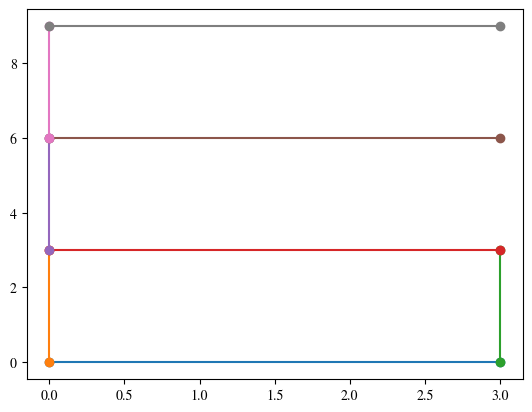

Write Python code to recreate this figure.
import numpy as np
import matplotlib.pyplot as plt
import matplotlib

# later : use objects instead of dictionnaries

BIPOLE_TOKENS = ["short", "open", "generic",
                 "capacitor", "cute inductor",
                 "battery1", "european voltage source", "european current source",
                 "ammeter", "voltmeter",
                 "normal open switch"]


def generate_one_loop_circuit(bipole_tokens=BIPOLE_TOKENS):
    """Generates an eletrical circuit in the form of a list of bipole elements
       The generated circuits are composed of one single loop

       generate a random size for corresponding segments, and then generate a random number of elements

       Returns:
          A list of dictionnaries with keys : 
          - "from" : the position of the before node
          - "to" : the position of the after node
          - "type" : the kind of electrical bipole
          - "label" : the legend of the bipole
        #   - "label_pos" : the position of the legend
    """
    segments_list = []
    nb_vert_segments = 2
    nb_horiz_segments = 2
    # generate the 'shape' of the circuit
    vert_max_nb_elts, horiz_max_nb_elts = np.random.randint(1, 4, size=2)
    # we can deduce the width and height of the circuit
    circuit_width = 2 * horiz_max_nb_elts
    circuit_height = 2 * vert_max_nb_elts

    # bottom & top segments
    for s in range(nb_horiz_segments):
        y_pos = 2*s
        nb_elements = np.random.randint(1, horiz_max_nb_elts+1)
        # deduce, from this number, the spacing between each bipole
        segment_lenth = int(circuit_width / nb_elements)
        for e in range(nb_elements):
            bipole = np.random.choice(bipole_tokens)
            element = {"from": (segment_lenth*e, y_pos), "to": (segment_lenth*e +
                                                                segment_lenth, y_pos), "type": bipole}
            # print(element)
            segments_list.append(element)

    # left & right segment
    for s in range(nb_vert_segments):
        x_pos = 2*s
        nb_elements = np.random.randint(1, vert_max_nb_elts+1)
        segment_lenth = int(circuit_height / nb_elements)
        for e in range(nb_elements):
            bipole = np.random.choice(bipole_tokens)
            element = {"from": (x_pos, segment_lenth*e),
                       "to": (x_pos, segment_lenth*e + segment_lenth),
                       "type": bipole}
            # print(element)
            segments_list.append(element)

    # end segments

    return segments_list
    # degub with tests (display position of each element)


def get_horizontal_lines(y_pos, horiz_spaces):
    """
    """
    lines_list = []
    # x starts at 0 and increases to the right
    current_x_pos = 0
    # for each segment (we go through each size)
    for x_space in horiz_spaces:
        start_x = current_x_pos
        end_x = start_x + x_space

        lines_list.append(
            {"from": (start_x, y_pos), "to": (end_x, y_pos)}
        )

        # update the new starting point
        current_x_pos = end_x

    return lines_list


def get_vertical_lines(y_start, y_end, horiz_spaces):
    lines_list = []
    # x starts at 0 and increases to the right
    current_x_pos = 0
    # for each segment (we go through each size)
    for x_space in horiz_spaces:
        lines_list.append(
            {"from": (current_x_pos, y_start), "to": (current_x_pos, y_end)}
        )

        # update the new starting point
        current_x_pos += x_space
    lines_list.append(
        {"from": (current_x_pos, y_start), "to": (current_x_pos, y_end)}
    )
    return lines_list


def generate_v2(bipole_tokens=BIPOLE_TOKENS, show_details=False):
    """ Generates a circuit (in the form of a ~graph) by generating a table and removing some of its lines.
        TODO
        Possible improvement : merge lines that are not cut
        Generate the inner lines first and delete some of them
        Generate the outer lines second and keep them
    """
    # generate the number of lines
    nb_vert_segments, nb_horiz_segments = np.random.randint(2, 5, size=2)

    # generate spaces between points
    nb_horiz_spaces = np.random.randint(2, 4, size=nb_vert_segments-1)
    nb_vert_spaces = np.random.randint(2, 4, size=nb_horiz_segments-1)
    if show_details:
        print("spaces", nb_horiz_spaces, nb_vert_spaces)

    # first : horizontal lines
    lines_list = []
    current_y_pos = 0
    for y_space in nb_vert_spaces:
        start_y = current_y_pos
        end_y = current_y_pos + y_space
        current_y_pos = end_y

        h_lines = get_horizontal_lines(start_y, nb_horiz_spaces)
        lines_list.extend(h_lines)

        v_lines = get_vertical_lines(start_y, end_y, nb_horiz_spaces)
        lines_list.extend(v_lines)

    # add last horizontal line
    h_lines = get_horizontal_lines(current_y_pos, nb_horiz_spaces)
    lines_list.extend(h_lines)

    # delete randomly some segments
    nb_to_delete = np.random.randint(0, len(lines_list)//3)
    lines_to_delete = np.random.randint(0, len(lines_list), size=nb_to_delete)
    lines_list = [lines_list[i]
                  for i in range(len(lines_list)) if i not in lines_to_delete]
    if show_details:
        print(f"Deleted {nb_to_delete} segments")

    # add some bipoles (and some labels)
    for line in lines_list:
        # important probability of getting a line
        if np.random.rand() < 0.3:
            line["type"] = "short"
        elif np.random.rand() < 0.2:
            line["type"] = "open"
        else:
            line["type"] = np.random.choice(bipole_tokens)

        # add a few labels
        if np.random.rand() < 0.3:
            line["label"] = f"$R_{np.random.randint(0, 9)}$"

    return lines_list


def display_circuit(segments_list, save=False):
    """Displays the circuit in a readable way"""
    matplotlib.rcParams['mathtext.fontset'] = 'stix'
    matplotlib.rcParams['font.family'] = 'STIXGeneral'
    for element in segments_list:
        plt.plot([element["from"][0], element["to"][0]],
                 [element["from"][1], element["to"][1]], '-o')
    if save:
        plt.savefig("circuit_generation_0.png", dpi=300)
    plt.show()


# tests
if __name__ == "__main__":
    # segments_list = generate_one_loop_circuit()
    segments_list = generate_v2()
    # print(segments_list)
    display_circuit(segments_list)
